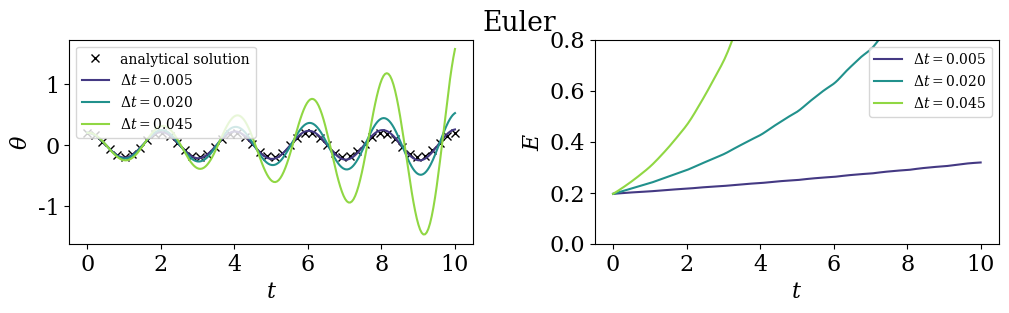

Write the Python code that produced this figure. (Note: this script raises an exception after producing the figure.)
import numpy as np
from numpy import pi, cos, sqrt
import matplotlib.pyplot as plt
from matplotlib import cm


font = {'family' : 'serif', 
    'weight' : 'normal', 
    'size'   : 16}
    
plt.rcParams['mathtext.fontset'] = 'dejavuserif'
plt.rc("lines", lw = 1.5)
plt.rc('font', **font)
plt.rc("legend", fontsize = 10)

m = 1
l = 1
g = 9.81
theta0 = 0.2

def Energy(theta):
    return 1 / 2 * m * (l * theta[:, 1])**2 + m * g * l * (1 - cos(theta[:, 0]))

# Uses a subarray of the usual theta, only need one index
def f(theta):
    return np.array([theta[1], -g / l * theta[0]])

def Euler(theta, dt, j):
    theta[j + 1] = theta[j] + f(theta[j]) * dt

def EulerCromer(theta, dt, j):
    theta[j + 1][1] = theta[j][1] - g / l * theta[j][0] * dt
    theta[j + 1][0] = theta[j][0] + theta[j + 1][1] * dt
    
def RK4(theta, dt, j):
    k1 = f(theta[j]) * dt
    k2 = f(theta[j] + k1 / 2) * dt
    k3 = f(theta[j] + k2 / 2) * dt
    k4 = f(theta[j] + k3) * dt
    theta[j + 1]  = theta[j] + 1 / 6 * (k1 + 2 * k2 + 2 * k3 + k4)

def simulate(T, dt, method):
    n = int(T / dt)

    # theta[i][j] is the j'th derivative of theta at time i
    theta = np.zeros((n, 2))
    t = np.linspace(0, T, n)
    theta[0][0] = theta0
    # Very scary use of pass-by-reference
    for j in range(n - 1):
        method(theta, dt, j)
    
    return (t, theta)

def plotTheta(t, theta, ax, color, label):
    ax.plot(t, theta[:,0], color = color, label = label)
    ax.set_xlabel("$t$")
    ax.set_ylabel("$\\theta$")

def plotE(t, E, ax, color, label):
    ax.plot(t, E, color = color, label = label)
    ax.set_xlabel("$t$")
    ax.set_ylabel("$E$")

    ymax = min(0.8, np.max(E * 1.6))
    ymax = max(ymax, ax.get_ylim()[1])
    ax.set_ylim(0,  ymax)

def plotPhase(theta, ax, color, label):
    ax.plot(theta[:, 0], theta[:, 1], color = color, label = label)
    ax.set_xlabel("$\\theta$")
    ax.set_ylabel("$\dot \\theta$")

def runMethod(N, T, dt0, method, ax, axPhase = 0):
    x = np.linspace(0, T, 50)
    ax[0].plot(x, theta0 * cos(sqrt(g / l) * x), "kx", label = "analytical solution")

    for i in range(N):
        dt = dt0 * (i + 1)**2
        t, theta = simulate(T, dt, method)

        color = cm.viridis((i + 1 / 2) / N)
        label = "$\Delta t = " + "{:.3f}".format(dt) + "$"
        plotTheta(t, theta, ax[0], color, label)
        plotE(t, Energy(theta), ax[1], color, label)

        ax[0].legend(loc = "upper left")
        ax[1].legend()

        if axPhase:
            plotPhase(theta, axPhase, color, label)
            axPhase.legend()


def plot(N, T, dt0, methods, names, fname, phasePlot = False):
    n = len(methods)

    if phasePlot:
        # Fig for phase-space plot
        figPhase = plt.figure(figsize = (4 * n, 3))
        axPhase = figPhase.subplots(1, n)
        figPhase.subplots_adjust(wspace = 0.45)
        for i in range(n):
            axPhase[i].set_title(names[i])
    else:
        axPhase = [0] * n

    for i in range(n):
        # Fig for angle, energy as func of t
        fig = plt.figure(figsize = (12, 3))
        ax = fig.subplots(1, 2)
        fig.suptitle(names[i])
        fig.subplots_adjust(wspace = 0.3, bottom = 0.2)

        runMethod(N, T, dt0, methods[i], ax, axPhase[i])

        fig.savefig(fname + "_" + str(i) + ".pdf")

    if phasePlot:
        figPhase.savefig(fname + "_phase.pdf") 

path = "numerisk_øving/bilder/"
methods = [Euler, EulerCromer, RK4]
names = ["Euler", "Euler-Cromer", "Runge-Kutta 4"]

plot(3, 10, 0.005, [methods[0]], [names[0]], path + "euler")
plot(1, 6, 0.05, methods, names, path + "all_methods", phasePlot = True)
plot(3, 10, 0.04, methods[1::], names[1::], path + "ECvsRK4", phasePlot = True)
